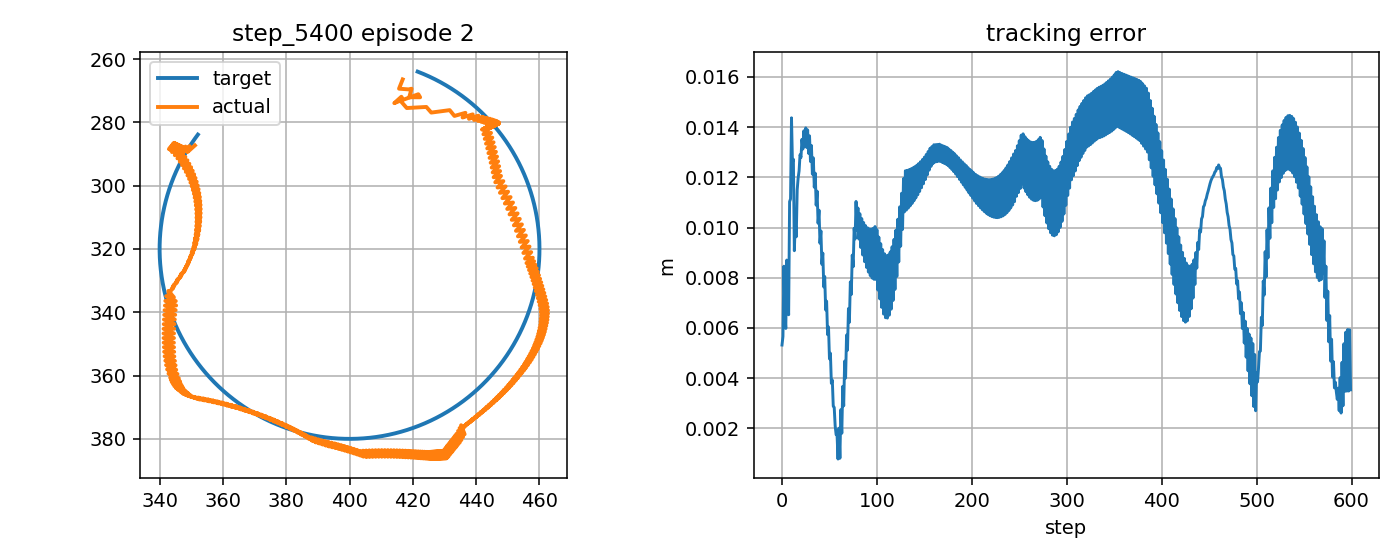

Source data for this figure (header and first rows):
step, t, x_target_px, y_target_px, x_ee_px, y_ee_px, q1, q2, dq1, dq2, tau1, tau2, tau_pd1, tau_pd2, reward, ee_error_px, ee_error_m, q_error_norm, dq_error_norm, action_norm, action_saturation, tau_total_norm, tau_residual_norm, q_abs_max
0, 10.14, 421.5, 264, 416.8, 266.4, -2.139, 1.515, -1.667, 1.667, -3.777, 5.654, -0.5098, 1.446, 0.6494, 5.319, 0.005319, 0.03952, 2.37, 1.066, 0.0, 6.8, 5.328, 2.139
1, 10.16, 422, 264.2, 416.8, 266.4, -2.139, 1.515, 0.0, 0.0, 12.29, -7.836, 17.22, -12.8, 0.7146, 5.661, 0.005661, 0.03984, 0.1208, 1.399, 1.0, 14.58, 6.995, 2.139
2, 10.17, 422.4, 264.4, 415.6, 269.4, -2.153, 1.542, -0.882, 1.667, -1.514, 4.204, 0.604, 0.5902, 0.5783, 8.46, 0.00846, 0.06988, 1.86, 0.8378, 0.0, 4.468, 4.189, 2.153
3, 10.19, 422.9, 264.5, 418.6, 269.6, -2.14, 1.542, 0.7847, 0.0, 6.426, -9.059, 10.02, -13.65, 0.7311, 6.609, 0.006609, 0.06156, 0.7003, 1.165, 0.0, 11.11, 5.827, 2.14
4, 10.21, 423.4, 264.7, 419.6, 269.4, -2.135, 1.54, 0.304, -0.1615, -3.575, 0.4699, -7.064, -0.2463, 0.7544, 5.979, 0.005979, 0.05617, 0.3271, 0.7123, 0.0, 3.606, 3.561, 2.135
5, 10.22, 423.8, 264.9, 418.9, 272.1, -2.147, 1.565, -0.7065, 1.505, -3.093, 3.149, -2.388, 1.203, 0.5792, 8.704, 0.008704, 0.08322, 1.626, 0.4139, 0.0, 4.413, 2.069, 2.147
6, 10.24, 424.3, 265.1, 422.3, 272.1, -2.131, 1.562, 0.9601, -0.1615, 4.616, -8.69, 8.204, -12.94, 0.6985, 7.235, 0.007235, 0.07256, 0.908, 1.112, 0.0, 9.84, 5.561, 2.131
7, 10.26, 424.7, 265.3, 421.7, 271.1, -2.131, 1.554, 0.01518, -0.4948, -5.746, 0.04351, -8.985, 0.5597, 0.7342, 6.525, 0.006525, 0.06447, 0.5885, 0.6559, 0.0, 5.746, 3.279, 2.131
8, 10.27, 425.2, 265.5, 417, 272.9, -2.158, 1.573, -1.651, 1.172, -2.947, 6.588, 0.5009, 3.575, 0.4292, 11.03, 0.01103, 0.09584, 2.046, 0.9158, 0.0, 7.217, 4.579, 2.158
9, 10.29, 425.6, 265.8, 416.4, 271.9, -2.158, 1.565, 0.01518, -0.4948, 13.32, -5.454, 18.21, -10.38, 0.488, 11.14, 0.01114, 0.08932, 0.5915, 1.389, 0.5, 14.39, 6.945, 2.158
10, 10.31, 426.1, 266, 414.1, 273.9, -2.175, 1.585, -0.9918, 1.172, -0.5996, 5.78, 1.58, 3.301, 0.3234, 14.37, 0.01437, 0.1147, 1.523, 0.6603, 0.0, 5.811, 3.301, 2.175
11, 10.32, 426.5, 266.2, 416, 273.2, -2.163, 1.576, 0.6748, -0.4948, 8.397, -6.314, 12.3, -10.65, 0.4772, 12.6, 0.0126, 0.1008, 0.8361, 1.166, 0.0, 10.51, 5.832, 2.163
12, 10.34, 427, 266.4, 418.1, 275.5, -2.161, 1.596, 0.1452, 1.172, -1.867, 2.262, -4.724, 3.044, 0.4543, 12.72, 0.01272, 0.1138, 1.076, 0.5925, 0.0, 2.933, 2.962, 2.161
13, 10.36, 427.4, 266.6, 424.3, 275.1, -2.131, 1.588, 1.812, -0.4948, 3.146, -8.919, 0.5436, -10.89, 0.6829, 9.076, 0.009076, 0.09004, 1.829, 0.6531, 0.0, 9.458, 3.265, 2.131
14, 10.37, 427.9, 266.9, 425.8, 276.9, -2.128, 1.602, 0.1452, 0.8572, -12.44, -0.02342, -17.16, 2.812, 0.5151, 10.26, 0.01026, 0.1011, 0.7594, 1.101, 0.0, 12.44, 5.507, 2.128
15, 10.39, 428.3, 267.1, 431.6, 276.2, -2.098, 1.588, 1.812, -0.8095, -1.341, -7.073, -0.5262, -8.425, 0.6126, 9.629, 0.009629, 0.07872, 1.957, 0.3156, 0.0, 7.199, 1.578, 2.098
16, 10.41, 428.8, 267.3, 433.1, 278, -2.096, 1.603, 0.1452, 0.8572, -14.11, 1.495, -18.23, 5.46, 0.4533, 11.5, 0.0115, 0.0911, 0.7564, 1.144, 0.0, 14.19, 5.722, 2.096
17, 10.42, 429.2, 267.6, 436.6, 277, -2.076, 1.589, 1.175, -0.8095, -4.531, -6.78, -1.599, -8.293, 0.4892, 11.97, 0.01197, 0.07596, 1.428, 0.6597, 0.0, 8.154, 3.299, 2.076
18, 10.44, 429.6, 267.8, 435.7, 278.5, -2.084, 1.604, -0.4914, 0.8572, -12.77, 1.977, -12.56, 5.589, 0.4757, 12.25, 0.01225, 0.08795, 0.9417, 0.7236, 0.0, 12.92, 3.618, 2.084
19, 10.46, 430.1, 268.1, 438.9, 277.5, -2.066, 1.59, 1.098, -0.8095, -0.2631, -4.478, 4.45, -8.168, 0.4241, 12.9, 0.0129, 0.07455, 1.373, 1.197, 0.0, 4.485, 5.986, 2.066
20, 10.47, 430.5, 268.3, 437.7, 278.9, -2.075, 1.604, -0.5684, 0.8572, -13.32, 2.156, -12.06, 5.714, 0.4616, 12.79, 0.01279, 0.08536, 0.9868, 0.7551, 0.0, 13.5, 3.776, 2.075
21, 10.49, 430.9, 268.6, 440.7, 277.9, -2.058, 1.591, 1.047, -0.8095, 0.1962, -4.107, 4.993, -8.041, 0.3958, 13.51, 0.01351, 0.07323, 1.339, 1.241, 0.0, 4.112, 6.203, 2.058
22, 10.51, 431.4, 268.8, 439.3, 279.3, -2.068, 1.605, -0.62, 0.8572, -13.66, 2.349, -11.74, 5.842, 0.4531, 13.13, 0.01313, 0.08293, 1.018, 0.797, 0.0, 13.86, 3.985, 2.068
23, 10.52, 431.8, 269.1, 442.2, 278.3, -2.052, 1.592, 1.001, -0.8095, 0.5048, -3.814, 5.34, -7.912, 0.3809, 13.85, 0.01385, 0.07173, 1.309, 1.268, 0.0, 3.847, 6.338, 2.052
24, 10.54, 432.2, 269.4, 440.6, 279.6, -2.063, 1.606, -0.6658, 0.8572, -13.8, 2.587, -11.43, 5.973, 0.453, 13.23, 0.01323, 0.08043, 1.046, 0.8272, 0.0, 14.04, 4.136, 2.063
25, 10.56, 432.6, 269.6, 443.4, 278.6, -2.047, 1.592, 0.9724, -0.8095, 0.8232, -3.558, 5.682, -7.78, 0.3753, 13.97, 0.01397, 0.06995, 1.292, 1.287, 0.0, 3.652, 6.437, 2.047
26, 10.57, 433.1, 269.9, 441.7, 279.9, -2.058, 1.607, -0.6943, 0.8572, -13.83, 2.855, -11.24, 6.106, 0.4587, 13.19, 0.01319, 0.0778, 1.064, 0.8306, 0.0, 14.12, 4.153, 2.058
27, 10.59, 433.5, 270.2, 444.3, 278.9, -2.042, 1.593, 0.9394, -0.8095, 1.012, -3.347, 5.883, -7.646, 0.3791, 13.89, 0.01389, 0.06783, 1.273, 1.299, 0.0, 3.497, 6.496, 2.042
28, 10.61, 433.9, 270.5, 442.5, 280.1, -2.055, 1.608, -0.7273, 0.8572, -13.72, 3.173, -10.98, 6.242, 0.4723, 12.95, 0.01295, 0.07493, 1.084, 0.8233, 0.0, 14.08, 4.117, 2.055
29, 10.62, 434.3, 270.8, 445.1, 279.1, -2.039, 1.594, 0.9241, -0.8095, 1.288, -3.137, 6.167, -7.509, 0.3885, 13.65, 0.01365, 0.06539, 1.265, 1.31, 0.0, 3.391, 6.551, 2.039
30, 10.64, 434.7, 271.1, 443.2, 280.4, -2.052, 1.608, -0.7425, 0.8572, -13.65, 3.44, -10.86, 6.381, 0.4885, 12.63, 0.01263, 0.07191, 1.093, 0.8095, 0.0, 14.07, 4.048, 2.052
31, 10.66, 435.1, 271.3, 445.7, 279.3, -2.037, 1.595, 0.8951, -0.8095, 1.407, -2.957, 6.288, -7.368, 0.4054, 13.27, 0.01327, 0.06261, 1.249, 1.316, 0.0, 3.275, 6.579, 2.037
32, 10.67, 435.5, 271.6, 443.7, 280.6, -2.049, 1.609, -0.7716, 0.8572, -13.43, 3.803, -10.59, 6.522, 0.5128, 12.13, 0.01213, 0.06858, 1.111, 0.7868, 0.0, 13.96, 3.934, 2.049
33, 10.69, 435.9, 271.9, 446.2, 279.5, -2.035, 1.596, 0.8919, -0.8095, 1.698, -2.761, 6.58, -7.226, 0.4252, 12.78, 0.01278, 0.05955, 1.25, 1.323, 0.0, 3.241, 6.616, 2.035
34, 10.71, 436.3, 272.2, 444.2, 280.7, -2.048, 1.61, -0.7747, 0.8572, -13.31, 4.053, -10.55, 6.666, 0.5363, 11.6, 0.0116, 0.06515, 1.111, 0.76, 0.0, 13.92, 3.8, 2.048
35, 10.72, 436.7, 272.5, 446.6, 279.7, -2.033, 1.596, 0.8603, -0.8095, 1.739, -2.6, 6.615, -7.08, 0.452, 12.17, 0.01217, 0.05616, 1.233, 1.324, 0.0, 3.128, 6.622, 2.033
36, 10.74, 437.1, 272.8, 444.5, 280.9, -2.047, 1.611, -0.8064, 0.8572, -12.99, 4.488, -10.22, 6.813, 0.5694, 10.89, 0.01089, 0.06137, 1.132, 0.7242, 0.0, 13.75, 3.621, 2.047
37, 10.76, 437.5, 273.2, 446.8, 279.8, -2.032, 1.597, 0.8603, -0.8095, 2.098, -2.408, 6.97, -6.931, 0.4811, 11.45, 0.01145, 0.05246, 1.236, 1.33, 0.0, 3.193, 6.649, 2.032
38, 10.77, 437.9, 273.5, 444.7, 281, -2.046, 1.612, -0.8064, 0.8572, -12.79, 4.761, -10.18, 6.963, 0.6006, 10.17, 0.01017, 0.05751, 1.129, 0.6824, 0.0, 13.64, 3.412, 2.046
39, 10.79, 438.3, 273.8, 447, 280, -2.032, 1.598, 0.848, -0.8095, 2.147, -2.25, 7.007, -6.78, 0.513, 10.69, 0.01069, 0.04861, 1.231, 1.329, 0.0, 3.109, 6.645, 2.032
40, 10.81, 438.7, 274.1, 444.9, 281.1, -2.045, 1.612, -0.8187, 0.8572, -12.49, 5.14, -10.01, 7.116, 0.6356, 9.373, 0.009373, 0.05348, 1.135, 0.6344, 0.0, 13.51, 3.172, 2.045
41, 10.82, 439, 274.4, 447.1, 280.1, -2.031, 1.599, 0.841, -0.8095, 2.33, -2.076, 7.18, -6.626, 0.5472, 9.868, 0.009868, 0.04455, 1.23, 1.33, 0.0, 3.121, 6.65, 2.031
42, 10.84, 439.4, 274.8, 445, 281.3, -2.045, 1.613, -0.8257, 0.8572, -12.19, 5.5, -9.89, 7.272, 0.6719, 8.536, 0.008536, 0.04932, 1.138, 0.5808, 0.0, 13.37, 2.904, 2.045
43, 10.86, 439.8, 275.1, 447.2, 280.2, -2.031, 1.6, 0.8292, -0.8095, 2.47, -1.904, 7.305, -6.469, 0.5843, 8.982, 0.008982, 0.04028, 1.225, 1.33, 0.0, 3.119, 6.65, 2.031
44, 10.87, 440.2, 275.4, 445, 281.4, -2.045, 1.614, -0.8375, 0.8572, -11.83, 5.901, -9.711, 7.43, 0.7109, 7.631, 0.007631, 0.04502, 1.144, 0.5225, 0.0, 13.22, 2.613, 2.045
45, 10.89, 440.5, 275.8, 447.2, 280.3, -2.031, 1.6, 0.8268, -0.8095, 2.671, -1.726, 7.491, -6.31, 0.6229, 8.049, 0.008049, 0.03585, 1.227, 1.33, 0.0, 3.18, 6.651, 2.031
46, 10.91, 440.9, 276.1, 445, 281.4, -2.045, 1.615, -0.8399, 0.8572, -11.47, 6.247, -9.619, 7.591, 0.7495, 6.715, 0.006715, 0.04065, 1.143, 0.4582, 0.0, 13.06, 2.291, 2.045
47, 10.92, 441.3, 276.4, 447.2, 280.4, -2.032, 1.601, 0.8137, -0.8095, 2.785, -1.555, 7.583, -6.147, 0.6643, 7.066, 0.007066, 0.03123, 1.222, 1.328, 0.0, 3.19, 6.641, 2.032
48, 10.94, 441.6, 276.8, 444.9, 281.5, -2.046, 1.615, -0.8529, 0.8572, -11.03, 6.674, -9.413, 7.754, 0.7909, 5.734, 0.005734, 0.03619, 1.151, 0.3888, 0.0, 12.89, 1.944, 2.046
49, 10.96, 442, 277.1, 447.1, 280.4, -2.032, 1.602, 0.8137, -0.8095, 3.019, -1.372, 7.795, -5.982, 0.7068, 6.041, 0.006041, 0.02646, 1.225, 1.328, 0.0, 3.316, 6.638, 2.032
50, 10.97, 442.3, 277.5, 444.8, 281.6, -2.047, 1.616, -0.8529, 0.8572, -10.6, 7.02, -9.333, 7.92, 0.8303, 4.768, 0.004768, 0.03176, 1.148, 0.3112, 0.0, 12.72, 1.556, 2.047
51, 10.99, 442.7, 277.8, 446.9, 280.5, -2.033, 1.603, 0.8057, -0.8095, 3.129, -1.199, 7.875, -5.815, 0.7511, 4.992, 0.004992, 0.0216, 1.223, 1.324, 0.0, 3.35, 6.621, 2.033
52, 11.01, 443, 278.2, 444.6, 281.6, -2.048, 1.617, -0.861, 0.8572, -10.11, 7.437, -9.168, 8.089, 0.8695, 3.791, 0.003791, 0.02739, 1.151, 0.2296, 0.0, 12.55, 1.148, 2.048
53, 11.02, 443.4, 278.6, 446.8, 280.5, -2.034, 1.604, 0.8057, -0.8095, 3.329, -1.016, 8.042, -5.645, 0.7964, 3.921, 0.003921, 0.01669, 1.226, 1.321, 0.0, 3.48, 6.606, 2.034
54, 11.04, 443.7, 278.9, 444.5, 281.7, -2.048, 1.618, -0.861, 0.8572, -9.619, 7.799, -9.082, 8.261, 0.9041, 2.879, 0.002879, 0.0232, 1.149, 0.1416, 0.0, 12.38, 0.7082, 2.048
55, 11.06, 444.1, 279.3, 446.6, 280.6, -2.035, 1.604, 0.7989, -0.8095, 3.456, -0.8396, 8.128, -5.472, 0.8439, 2.836, 0.002836, 0.0118, 1.224, 1.316, 0.0, 3.557, 6.579, 2.035
56, 11.07, 444.4, 279.7, 444.3, 281.8, -2.05, 1.619, -0.8678, 0.8572, -9.09, 8.211, -8.926, 8.435, 0.9295, 2.106, 0.002106, 0.01942, 1.151, 0.05553, 0.0, 12.25, 0.2776, 2.05
57, 11.09, 444.7, 280, 446.4, 280.6, -2.036, 1.605, 0.7989, -0.8095, 3.662, -0.6543, 8.287, -5.297, 0.8941, 1.75, 0.00175, 0.007222, 1.227, 1.311, 0.0, 3.72, 6.553, 2.036
58, 11.11, 445.1, 280.4, 444.1, 281.8, -2.051, 1.619, -0.8678, 0.8572, -8.578, 8.587, -8.836, 8.611, 0.9302, 1.737, 0.001737, 0.01637, 1.149, 0.05171, 0.0, 12.14, 0.2585, 2.051
59, 11.12, 445.4, 280.8, 446.2, 280.7, -2.037, 1.606, 0.7987, -0.8095, 3.81, -0.4731, 8.376, -5.119, 0.9457, 0.7768, 0.0007768, 0.004635, 1.23, 1.303, 0.0, 3.84, 6.514, 2.037
... 540 more rows
